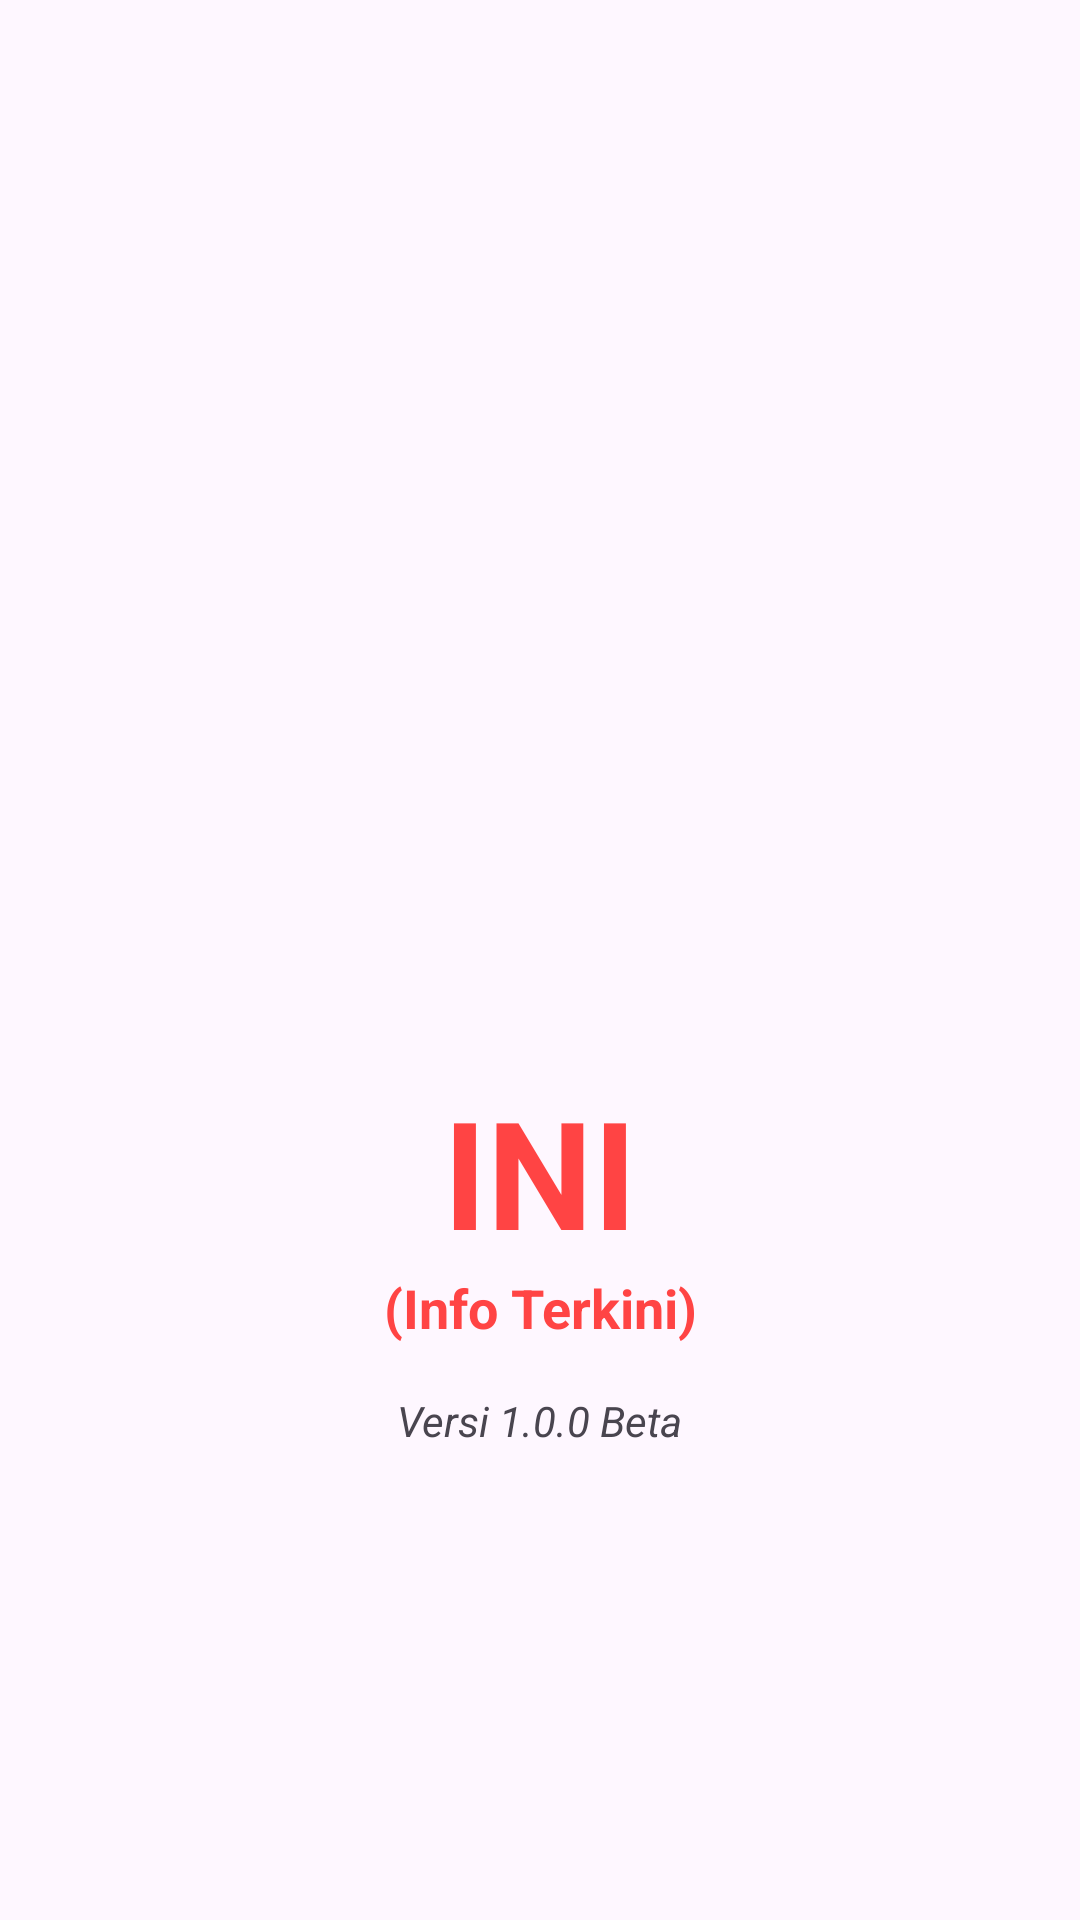

Here is an Android app screen rendered from its layout file. Give the layout XML and the strings, colors and styles it references.
<!-- AndroidManifest.xml: application theme Theme.INI -->
<!-- res/layout/fragment_about.xml -->
<?xml version="1.0" encoding="utf-8"?>
<androidx.constraintlayout.widget.ConstraintLayout xmlns:android="http://schemas.android.com/apk/res/android"
    xmlns:app="http://schemas.android.com/apk/res-auto"
    xmlns:tools="http://schemas.android.com/tools"
    android:layout_width="match_parent"
    android:layout_height="match_parent"
    tools:context=".ui.main.ui.about.AboutFragment">

    <LinearLayout
        android:layout_width="match_parent"
        android:layout_height="wrap_content"
        android:orientation="vertical"
        app:layout_constraintBottom_toBottomOf="parent"
        app:layout_constraintTop_toTopOf="parent">

        <ImageView
            android:layout_width="match_parent"
            android:layout_height="200dp"
            android:src="@drawable/inilogo" />

        <TextView
            android:layout_width="match_parent"
            android:layout_height="wrap_content"
            android:gravity="center"
            android:text="INI"
            android:textColor="@android:color/holo_red_light"
            android:textSize="50sp"
            android:textStyle="bold" />

        <TextView
            android:layout_width="match_parent"
            android:layout_height="wrap_content"
            android:gravity="center"
            android:text="(Info Terkini)"
            android:textColor="@android:color/holo_red_light"
            android:textSize="18sp"
            android:textStyle="bold" />

        <TextView
            android:layout_width="wrap_content"
            android:layout_height="wrap_content"
            android:layout_gravity="center"
            android:layout_marginTop="16dp"
            android:text="Versi 1.0.0 Beta"
            android:textStyle="italic" />

    </LinearLayout>
</androidx.constraintlayout.widget.ConstraintLayout>
<!-- resources referenced by this layout -->
<resources>
  <style name="Theme.INI" parent="Base.Theme.INI" />
  <style name="Base.Theme.INI" parent="Theme.Material3.Light.NoActionBar">
          
          
          <item name="colorPrimaryVariant">@color/white</item>
          <item name="android:statusBarColor">@color/white</item>
      </style>
  <color name="white">#FFFFFFFF</color>
</resources>
